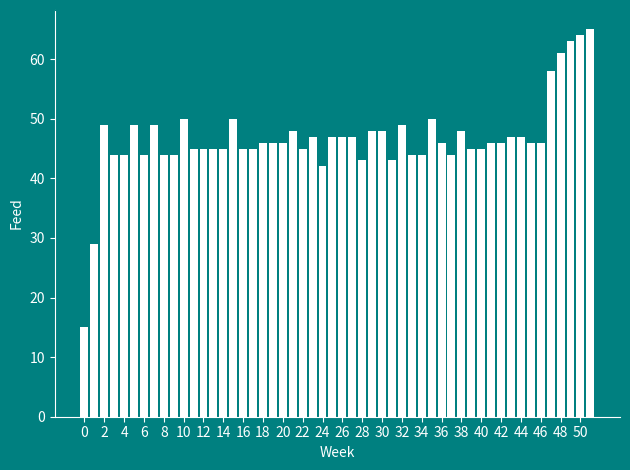

The matplotlib source for this figure:
import matplotlib.pyplot as plt
from numpy import arange, array

# SETS
cows = ['Lily', 'Betty', 'Clover', 'Rosie']

C = range(len(cows))

# DATA
W = 52        # number of weeks
P = 4.2       # selling price for each unit of milk 
s_0 = 100     # starting units of grass
maxUnits = 40 # maximum units of feed that can be converted into milk across the herd

def pasture(p):
    """ calculate units of grass available next week """
    return round(p + 0.61*p*(1-p/300))

def required(t):
    """ calculate units of grass required to feed the herd in week t """
    if t < 18:
        y = 10.241 + 0.13*t
    else:
        y = 10.241 + 0.13*18 + 0.01121*(t-18)**2
    return round(y)

_revenue = {}
def revenue(t,s):

    # if there is not enough grass to feed the herd, the solution is infeasible 
    if s < required(t):
        return (0, "Infeasible")
    
    if (t,s) not in _revenue:
        
        # determine the available grass units once the herd has been fed
        available = s - required(t)
        
        # determine how much grass is available at the end of the week
        available_next = pasture(s)-required(t)

        if t == 51:
            _revenue[t,s] = max((P*a, a) for a in range(min(maxUnits+1, available+1)))

        else:
            _revenue[t,s] = max((P*a + revenue(t+1, available_next-a)[0], a) 
                                for a in range(min(maxUnits+1, available+1)))

    return _revenue[t,s]

def get_feed_amounts():
    """ determine the number of units of feed given to the herd each week """
    feed_amounts = [0] * W
    s = s_0
    total = 0

    for t in range(W):
        feed_amounts[t] = revenue(t,s)[1] + required(t)
        total += P * revenue(t,s)[1]
        s = pasture(s) - revenue(t,s)[1] - required(t)
    
    print(f"Total revenue calculated using feed amounts: {round(total, 3)}")
    print(f"\nBREAKDOWN BY WEEK:")
    print(f"{'-'*65}\n| {'Week':<6} {'Feed':<6} | {'Week':<6} {'Feed':<6} | ", end='')
    print(f"{'Week':<6} {'Feed':<6} | {'Week':<6} {'Feed':<6} |\n|{'-'*63}|")
    for n in range(13):
        print(f"| {n:<6} {feed_amounts[n]:<6} | {13+n:<6} {feed_amounts[13+n]:<6} | ", end='')
        print(f"{26+n:<6} {feed_amounts[26+n]:<6} | {39+n:<6} {feed_amounts[39+n]:<6} |")
    print(f"{'-'*65}\n")

    return feed_amounts

print(f"\nTOTALS:\n{'-'*65}")
print(f"Total revenue from milk sold: {round(revenue(0, s_0)[0], 3)}")
feed = get_feed_amounts()

# edit settings 
plt.figure(facecolor = '#008080') 
plt.rcParams['axes.facecolor'] = '#008080'
plt.rcParams.update({'text.color'       : 'white',
                     'axes.labelcolor'  : 'white',
                     'xtick.color'      : 'white',
                     'ytick.color'      : 'white'
                     })

ax = plt.gca()
ax.spines['bottom'].set_color('white')
ax.spines['left'].set_color('white')
ax.spines['top'].set_color('#008080')
ax.spines['right'].set_color('#008080')

# plot the optimal feed strategy 
x = arange(0,52)
y = array(feed)
plt.xticks(arange(min(x), max(x), 2.0))
plt.bar(x, y, color='white')
plt.xlabel ('Week')
plt.ylabel ('Feed')
plt.tight_layout()

plt.show()
